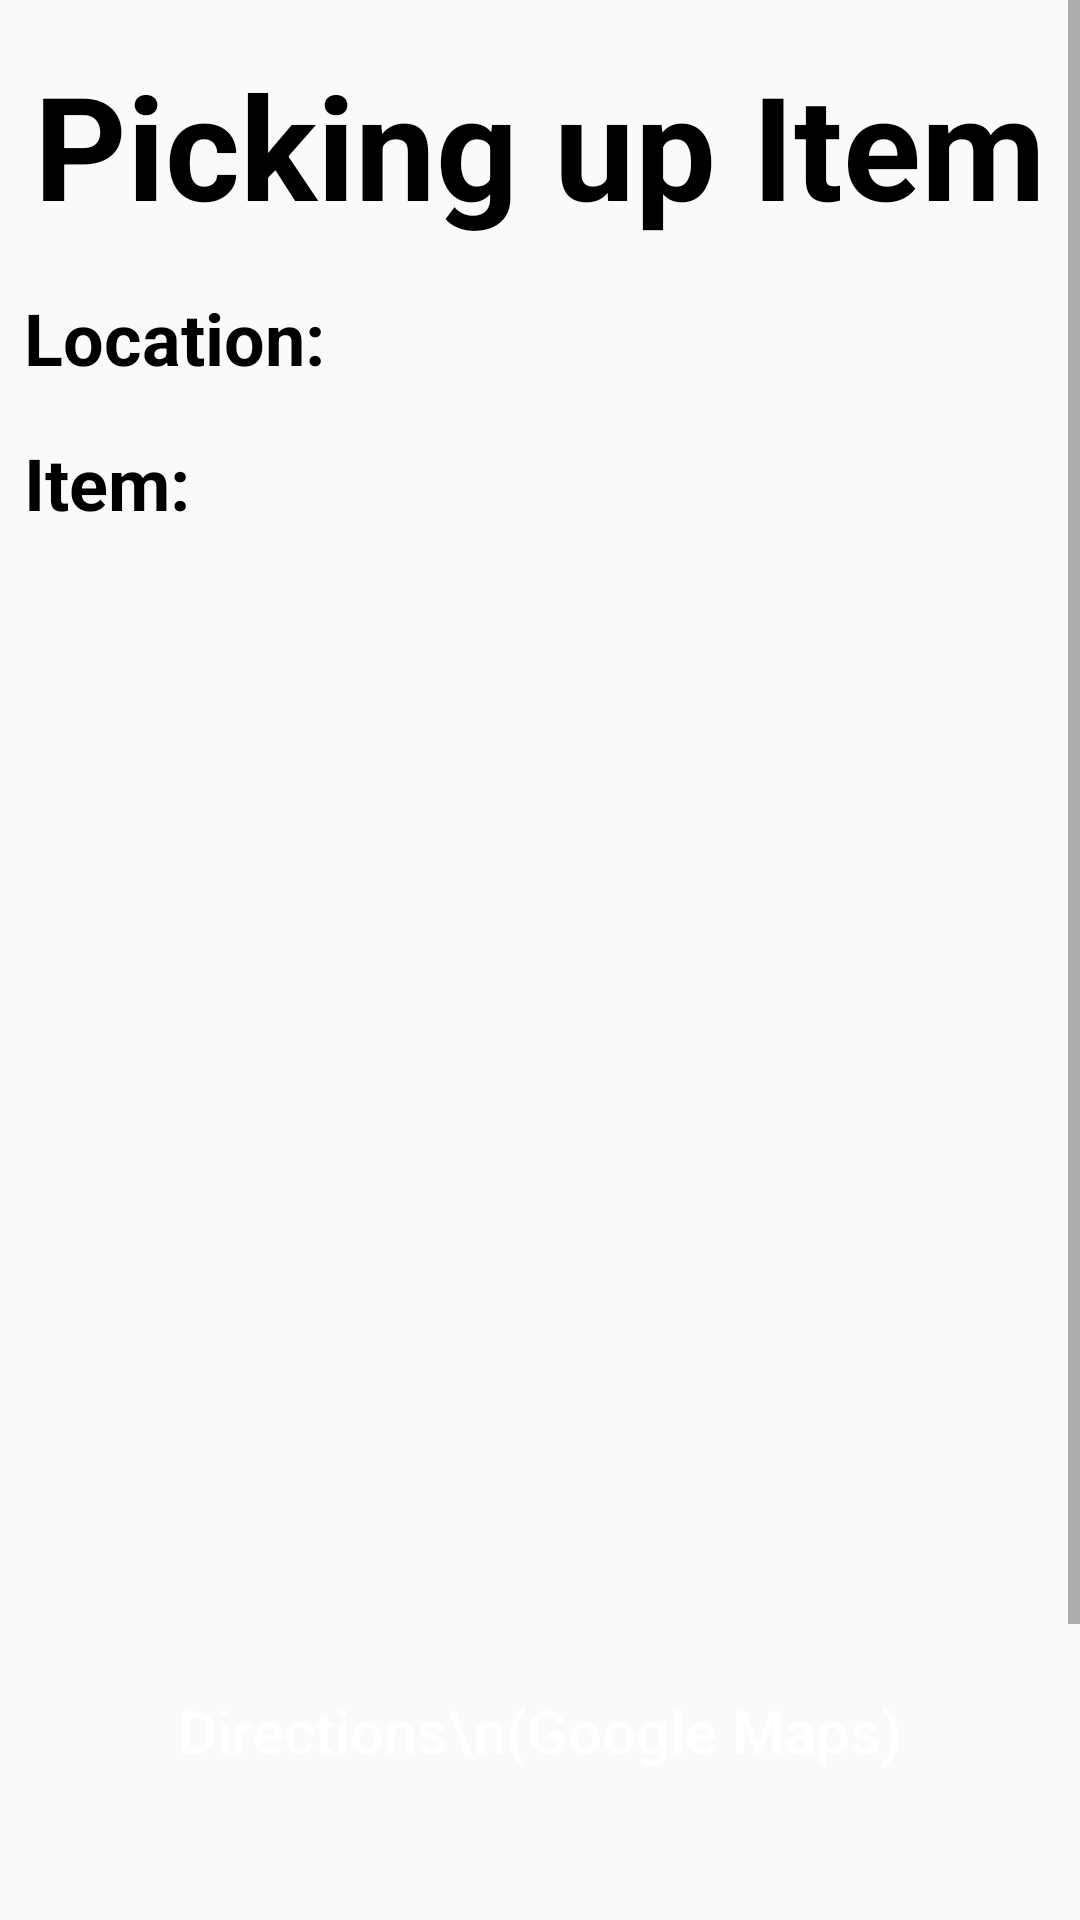

Write the Android layout XML for this screen, with the resource values it uses.
<!-- AndroidManifest.xml: application theme Theme._491_driver -->
<!-- res/layout/activity_pickup.xml -->
<?xml version="1.0" encoding="utf-8"?>
<androidx.coordinatorlayout.widget.CoordinatorLayout xmlns:android="http://schemas.android.com/apk/res/android"
    xmlns:app="http://schemas.android.com/apk/res-auto"
    xmlns:tools="http://schemas.android.com/tools"
    android:layout_width="match_parent"
    android:layout_height="match_parent">

    <ScrollView
        android:id="@+id/scrollView"
        android:layout_width="match_parent"
        android:layout_height="match_parent"
        android:layout_marginBottom="40dp"
        app:layout_behavior="@string/appbar_scrolling_view_behavior">

        <androidx.constraintlayout.widget.ConstraintLayout
            android:layout_width="match_parent"
            android:layout_height="wrap_content"
            android:layout_marginHorizontal="8dp">

            <TextView
                android:id="@+id/pickupText"
                android:layout_width="match_parent"
                android:layout_height="wrap_content"
                android:textStyle="bold"
                android:textSize="48sp"
                android:textColor="#000000"
                android:gravity="center"
                android:text="Picking up Item"
                android:layout_gravity="center"
                android:layout_marginTop="16dp"
                app:layout_constraintEnd_toEndOf="parent"
                app:layout_constraintStart_toStartOf="parent"
                app:layout_constraintTop_toTopOf="parent"/>

            <TextView
                android:id="@+id/locationText"
                android:layout_width="match_parent"
                android:layout_height="wrap_content"
                android:textStyle="bold"
                android:textSize="24sp"
                android:textColor="#000000"
                android:text="Location: "
                android:layout_marginTop="16dp"
                app:layout_constraintEnd_toEndOf="parent"
                app:layout_constraintStart_toStartOf="parent"
                app:layout_constraintTop_toBottomOf="@+id/pickupText"/>

            <TextView
                android:id="@+id/itemText"
                android:layout_width="match_parent"
                android:layout_height="wrap_content"
                android:textStyle="bold"
                android:textSize="24sp"
                android:textColor="#000000"
                android:text="Item: "
                android:layout_marginTop="16dp"
                app:layout_constraintEnd_toEndOf="parent"
                app:layout_constraintStart_toStartOf="parent"
                app:layout_constraintTop_toBottomOf="@+id/locationText"/>

            <ImageView
                android:id="@+id/itemImage"
                android:layout_width="match_parent"
                android:layout_height="348dp"
                android:layout_marginTop="12dp"
                app:layout_constraintStart_toStartOf="parent"
                app:layout_constraintTop_toBottomOf="@+id/itemText"
                tools:srcCompat="@tools:sample/avatars" />

            <Button
                android:id="@+id/directionsButton"
                android:layout_width="wrap_content"
                android:layout_height="wrap_content"
                android:text="Directions\n(Google Maps)"
                android:textSize="20sp"
                android:paddingLeft="48dp"
                android:paddingRight="48dp"
                android:layout_marginTop="16dp"
                android:background="@drawable/red_button"
                android:textAllCaps="false"
                android:textColor="@color/white"
                app:layout_constraintTop_toBottomOf="@+id/itemImage"
                app:layout_constraintEnd_toEndOf="parent"
                app:layout_constraintStart_toStartOf="parent" />


            <Button
                android:id="@+id/confirmPickupButton"
                android:layout_width="wrap_content"
                android:layout_height="wrap_content"
                android:text="Confirm Pickup"
                android:textSize="20sp"
                android:paddingLeft="48dp"
                android:paddingRight="48dp"
                android:layout_marginTop="16dp"
                android:background="@drawable/red_button"
                android:textAllCaps="false"
                android:textColor="@color/white"
                app:layout_constraintTop_toBottomOf="@+id/directionsButton"
                app:layout_constraintEnd_toEndOf="parent"
                app:layout_constraintStart_toStartOf="parent" />


        </androidx.constraintlayout.widget.ConstraintLayout>

    </ScrollView>



</androidx.coordinatorlayout.widget.CoordinatorLayout>
<!-- resources referenced by this layout -->
<resources>
  <color name="white">#FFFFFFFF</color>
  <style name="Theme._491_driver" parent="Base.Theme._491_driver" />
  <style name="Base.Theme._491_driver" parent="Theme.AppCompat.Light.DarkActionBar">
          
          
      </style>
</resources>
